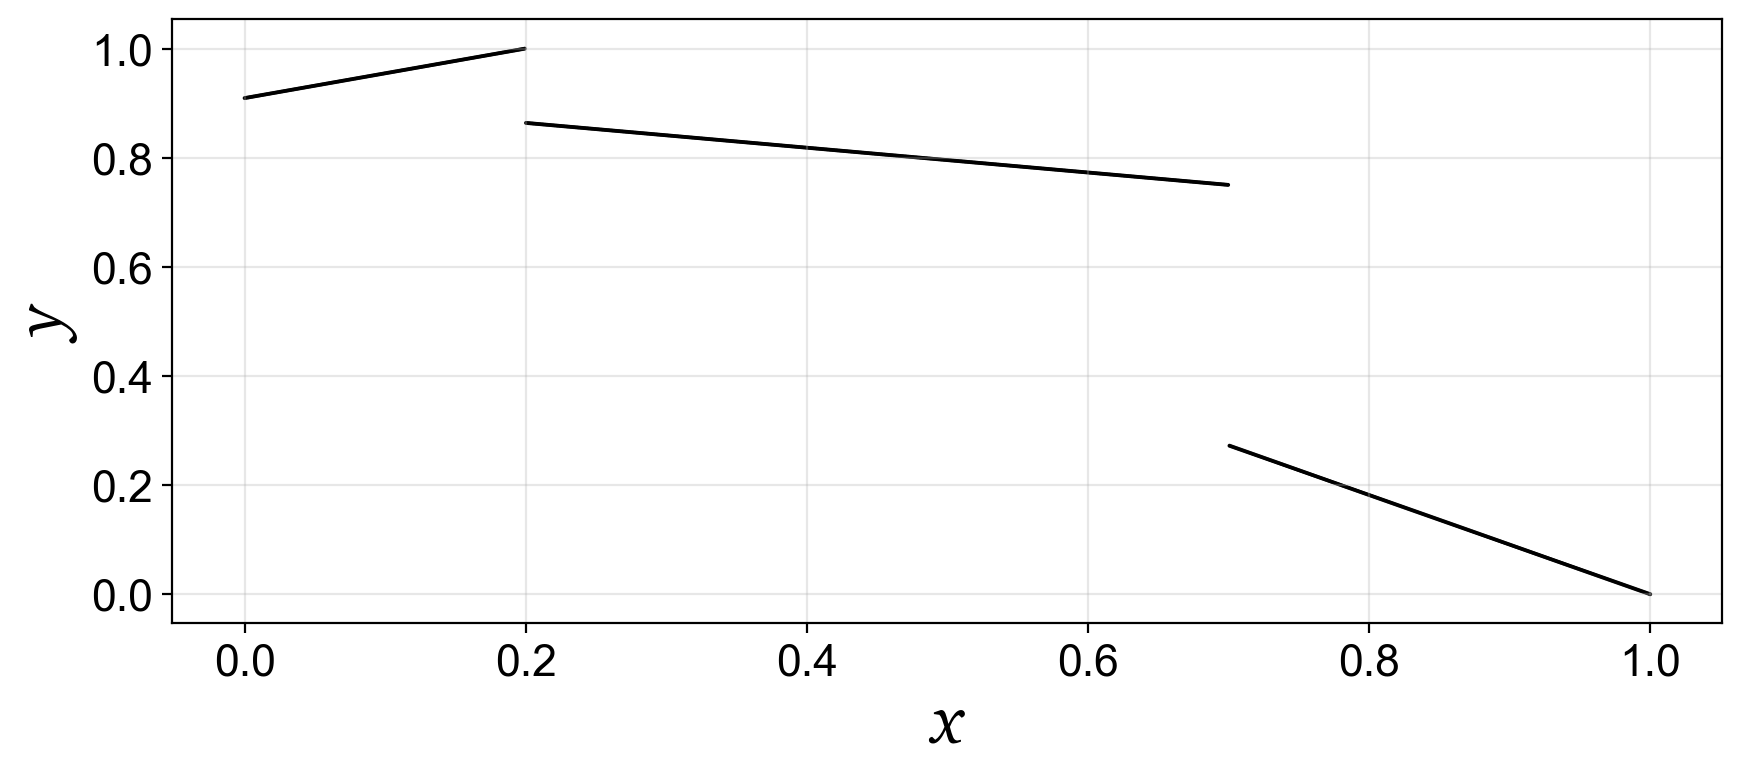

The data file committed next to this chart (first rows):
0.0000000000000000e+00, 9.0942193900773782e-01
1.0010010010010010e-03, 9.0987710514337727e-01
2.0020020020020020e-03, 9.1033227127901695e-01
3.0030030030030030e-03, 9.1078743741465640e-01
4.0040040040040040e-03, 9.1124260355029585e-01
5.0050050050050058e-03, 9.1169776968593530e-01
6.0060060060060060e-03, 9.1215293582157497e-01
7.0070070070070078e-03, 9.1260810195721442e-01
8.0080080080080079e-03, 9.1306326809285387e-01
9.0090090090090089e-03, 9.1351843422849333e-01
1.0010010010010012e-02, 9.1397360036413300e-01
1.1011011011011011e-02, 9.1442876649977245e-01
1.2012012012012012e-02, 9.1488393263541190e-01
1.3013013013013013e-02, 9.1533909877105135e-01
1.4014014014014016e-02, 9.1579426490669102e-01
1.5015015015015017e-02, 9.1624943104233048e-01
1.6016016016016016e-02, 9.1670459717796993e-01
1.7017017017017019e-02, 9.1715976331360938e-01
1.8018018018018018e-02, 9.1761492944924905e-01
1.9019019019019021e-02, 9.1807009558488850e-01
2.0020020020020023e-02, 9.1852526172052795e-01
2.1021021021021023e-02, 9.1898042785616751e-01
2.2022022022022022e-02, 9.1943559399180708e-01
2.3023023023023025e-02, 9.1989076012744653e-01
2.4024024024024024e-02, 9.2034592626308598e-01
2.5025025025025027e-02, 9.2080109239872554e-01
2.6026026026026026e-02, 9.2125625853436510e-01
2.7027027027027032e-02, 9.2171142467000455e-01
2.8028028028028031e-02, 9.2216659080564400e-01
2.9029029029029031e-02, 9.2262175694128357e-01
3.0030030030030033e-02, 9.2307692307692313e-01
3.1031031031031032e-02, 9.2353208921256258e-01
3.2032032032032032e-02, 9.2398725534820214e-01
3.3033033033033038e-02, 9.2444242148384159e-01
3.4034034034034037e-02, 9.2489758761948115e-01
3.5035035035035036e-02, 9.2535275375512061e-01
3.6036036036036036e-02, 9.2580791989076017e-01
3.7037037037037035e-02, 9.2626308602639962e-01
3.8038038038038041e-02, 9.2671825216203918e-01
3.9039039039039040e-02, 9.2717341829767863e-01
4.0040040040040047e-02, 9.2762858443331819e-01
4.1041041041041046e-02, 9.2808375056895764e-01
4.2042042042042045e-02, 9.2853891670459721e-01
4.3043043043043044e-02, 9.2899408284023666e-01
4.4044044044044044e-02, 9.2944924897587622e-01
4.5045045045045050e-02, 9.2990441511151567e-01
4.6046046046046049e-02, 9.3035958124715523e-01
4.7047047047047048e-02, 9.3081474738279479e-01
4.8048048048048048e-02, 9.3126991351843424e-01
4.9049049049049047e-02, 9.3172507965407370e-01
5.0050050050050053e-02, 9.3218024578971326e-01
5.1051051051051052e-02, 9.3263541192535282e-01
5.2052052052052052e-02, 9.3309057806099227e-01
5.3053053053053051e-02, 9.3354574419663172e-01
5.4054054054054064e-02, 9.3400091033227128e-01
5.5055055055055063e-02, 9.3445607646791085e-01
5.6056056056056063e-02, 9.3491124260355030e-01
5.7057057057057062e-02, 9.3536640873918975e-01
5.8058058058058061e-02, 9.3582157487482942e-01
5.9059059059059067e-02, 9.3627674101046887e-01
6.0060060060060066e-02, 9.3673190714610832e-01
... 939 more rows
